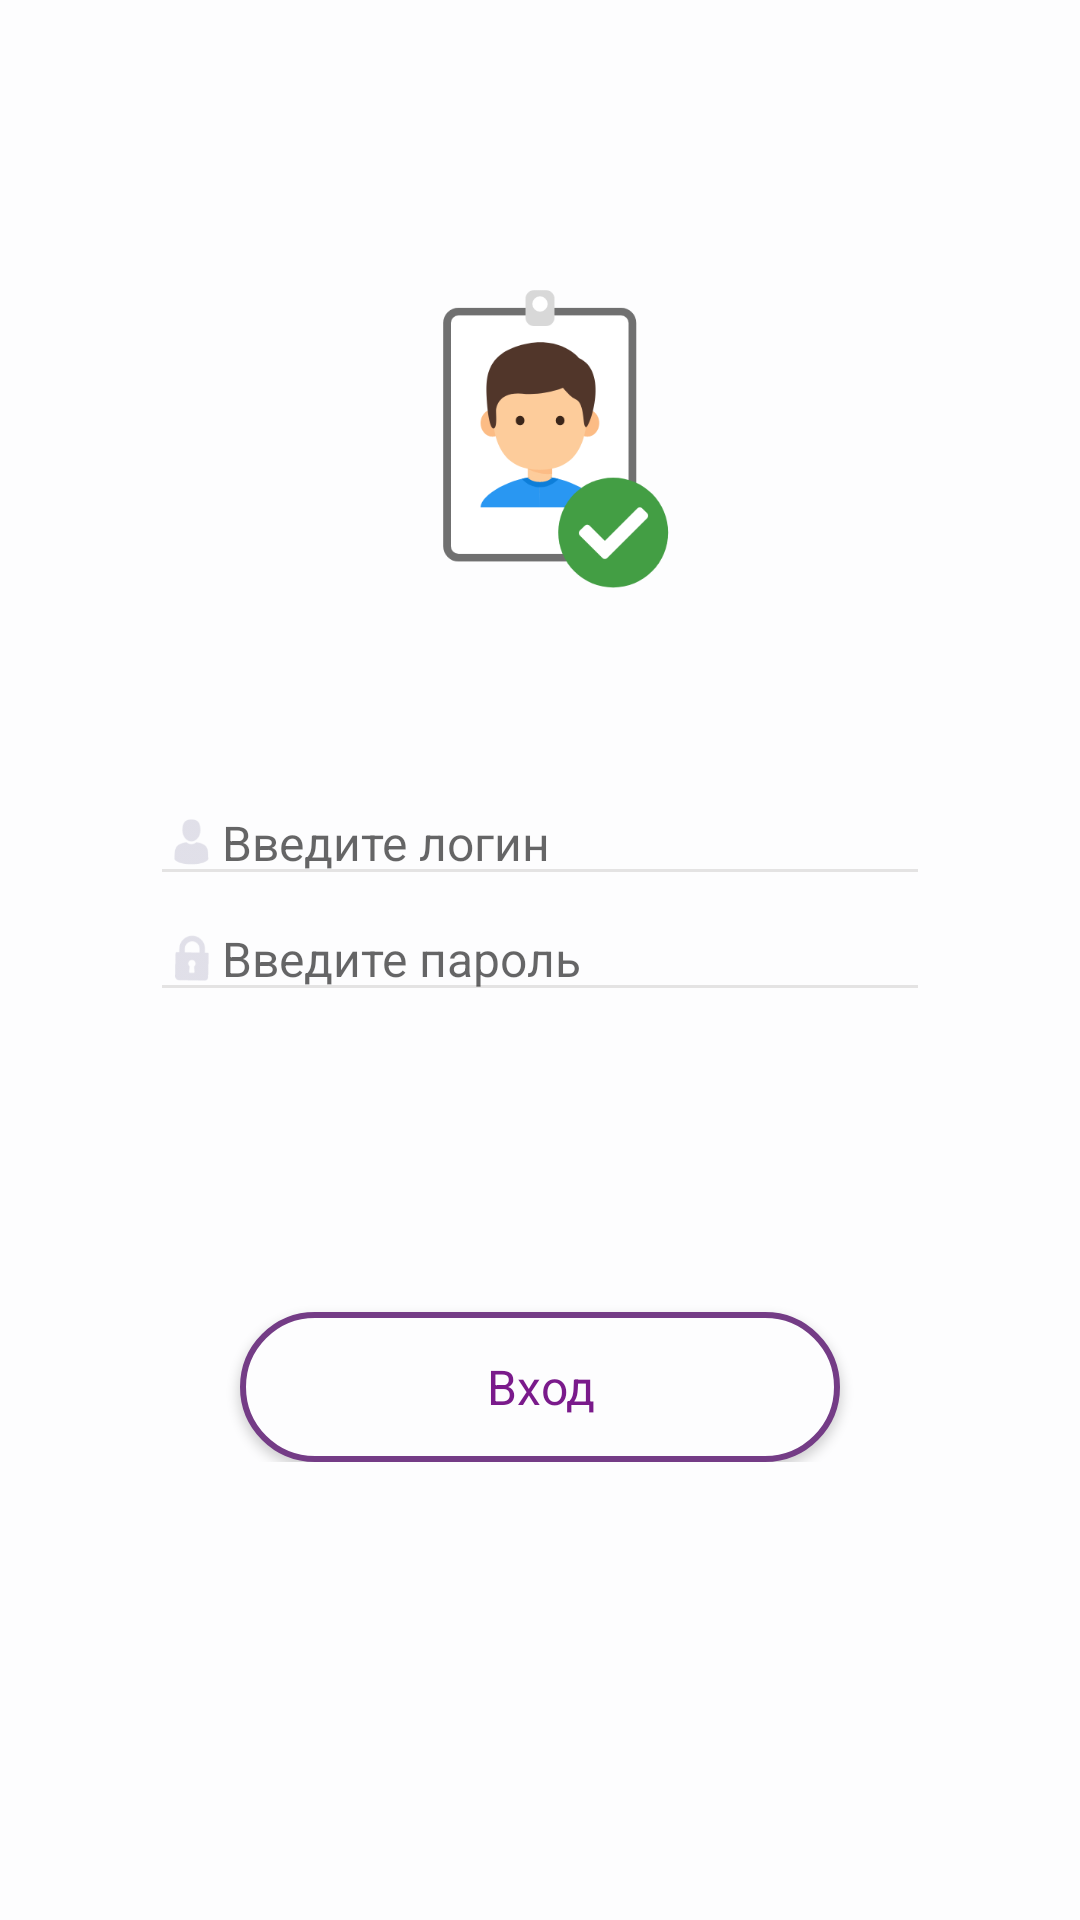

Produce the Android XML layout that renders to this screen, including the resource entries it uses.
<!-- AndroidManifest.xml: application theme AppTheme -->
<!-- res/layout/activity_login.xml -->
<?xml version="1.0" encoding="utf-8"?>

<LinearLayout xmlns:android="http://schemas.android.com/apk/res/android"
    xmlns:app="http://schemas.android.com/apk/res-auto"
    xmlns:tools="http://schemas.android.com/tools"
    android:layout_width="match_parent"
    android:layout_height="match_parent"
    android:background="#fdfdfe"
    android:orientation="vertical">

    <ScrollView
        android:layout_width="match_parent"
        android:layout_height="match_parent">

        <LinearLayout
            android:layout_width="match_parent"
            android:layout_height="match_parent"
            android:orientation="vertical"
            android:paddingLeft="50dp"
            android:paddingRight="50dp"
            android:paddingTop="50dp">

            <ImageView
                android:layout_width="130dp"
                android:layout_height="130dp"
                android:layout_gravity="center"
                android:layout_marginTop="30dp"
                android:src="@drawable/artboard22" />

            <EditText
                android:id="@+id/login"
                android:layout_width="match_parent"
                android:layout_height="wrap_content"
                android:layout_marginTop="50dp"
                android:backgroundTint="#e4e3e3"
                android:drawableLeft="@drawable/edit_login"
                android:fontFamily="sans-serif"
                android:hint="Введите логин"
                android:maxLines="1"
                android:textSize="16sp" />

            <EditText

                android:id="@+id/password"
                android:layout_width="match_parent"
                android:layout_height="wrap_content"
                android:backgroundTint="#e4e3e3"
                android:drawableLeft="@drawable/edit_password"
                android:hint="Введите пароль"
                android:inputType="textPassword"
                android:maxLines="1"
                android:textSize="16sp" />

            <Button
                android:id="@+id/btnEnter"
                android:layout_width="200dp"
                android:layout_height="50dp"
                android:layout_gravity="center"
                android:layout_marginTop="100dp"
                android:background="@drawable/mybutton"
                android:elevation="4dp"
                android:fontFamily="sans-serif"
                android:text="Вход"
                android:textAllCaps="false"
                android:textColor="#7a1a8b"
                android:textSize="16sp" />


        </LinearLayout>

    </ScrollView>
</LinearLayout>
<!-- resources referenced by this layout -->
<resources>
  <!-- drawable artboard22: png bitmap (drawable, 21564 bytes) -->
  <!-- drawable edit_login (drawable) -->
  <?xml version="1.0" encoding="utf-8"?>
  
  <layer-list xmlns:android="http://schemas.android.com/apk/res/android">
      <item
          android:drawable="@drawable/login_icon"
          android:width="20dp"
          android:height="20dp"/>
  
  </layer-list>
  <!-- drawable edit_password (drawable-mdpi) -->
  <?xml version="1.0" encoding="utf-8"?>
  
  <layer-list xmlns:android="http://schemas.android.com/apk/res/android">
      <item
          android:drawable="@drawable/password_icon"
          android:width="20dp"
          android:height="20dp"/>
  
  </layer-list>
  <!-- drawable mybutton (drawable-mdpi) -->
  <?xml version="1.0" encoding="utf-8"?>
  
  <selector xmlns:android="http://schemas.android.com/apk/res/android">
  
      <item>
          <shape android:shape="rectangle">
              <corners android:radius="30dp"/>
              <stroke android:width="2dp"
                  android:color="#743c86"/>
              <solid android:color="#fdfdfe"/>
  
          </shape>
      </item>
  </selector>
  <style name="AppTheme" parent="Theme.AppCompat.Light.NoActionBar">
          
          <item name="colorPrimary">@color/colorPrimary</item>
          <item name="colorPrimaryDark">@color/colorPrimaryDark</item>
          <item name="colorAccent">@color/colorAccent</item>
      </style>
  <!-- drawable login_icon: png bitmap (drawable-hdpi, 770 bytes) -->
  <!-- drawable password_icon: png bitmap (drawable-hdpi, 858 bytes) -->
  <color name="colorPrimary">#3F51B5</color>
  <color name="colorPrimaryDark">#692f9a</color>
  <color name="colorAccent">#9956af</color>
</resources>
